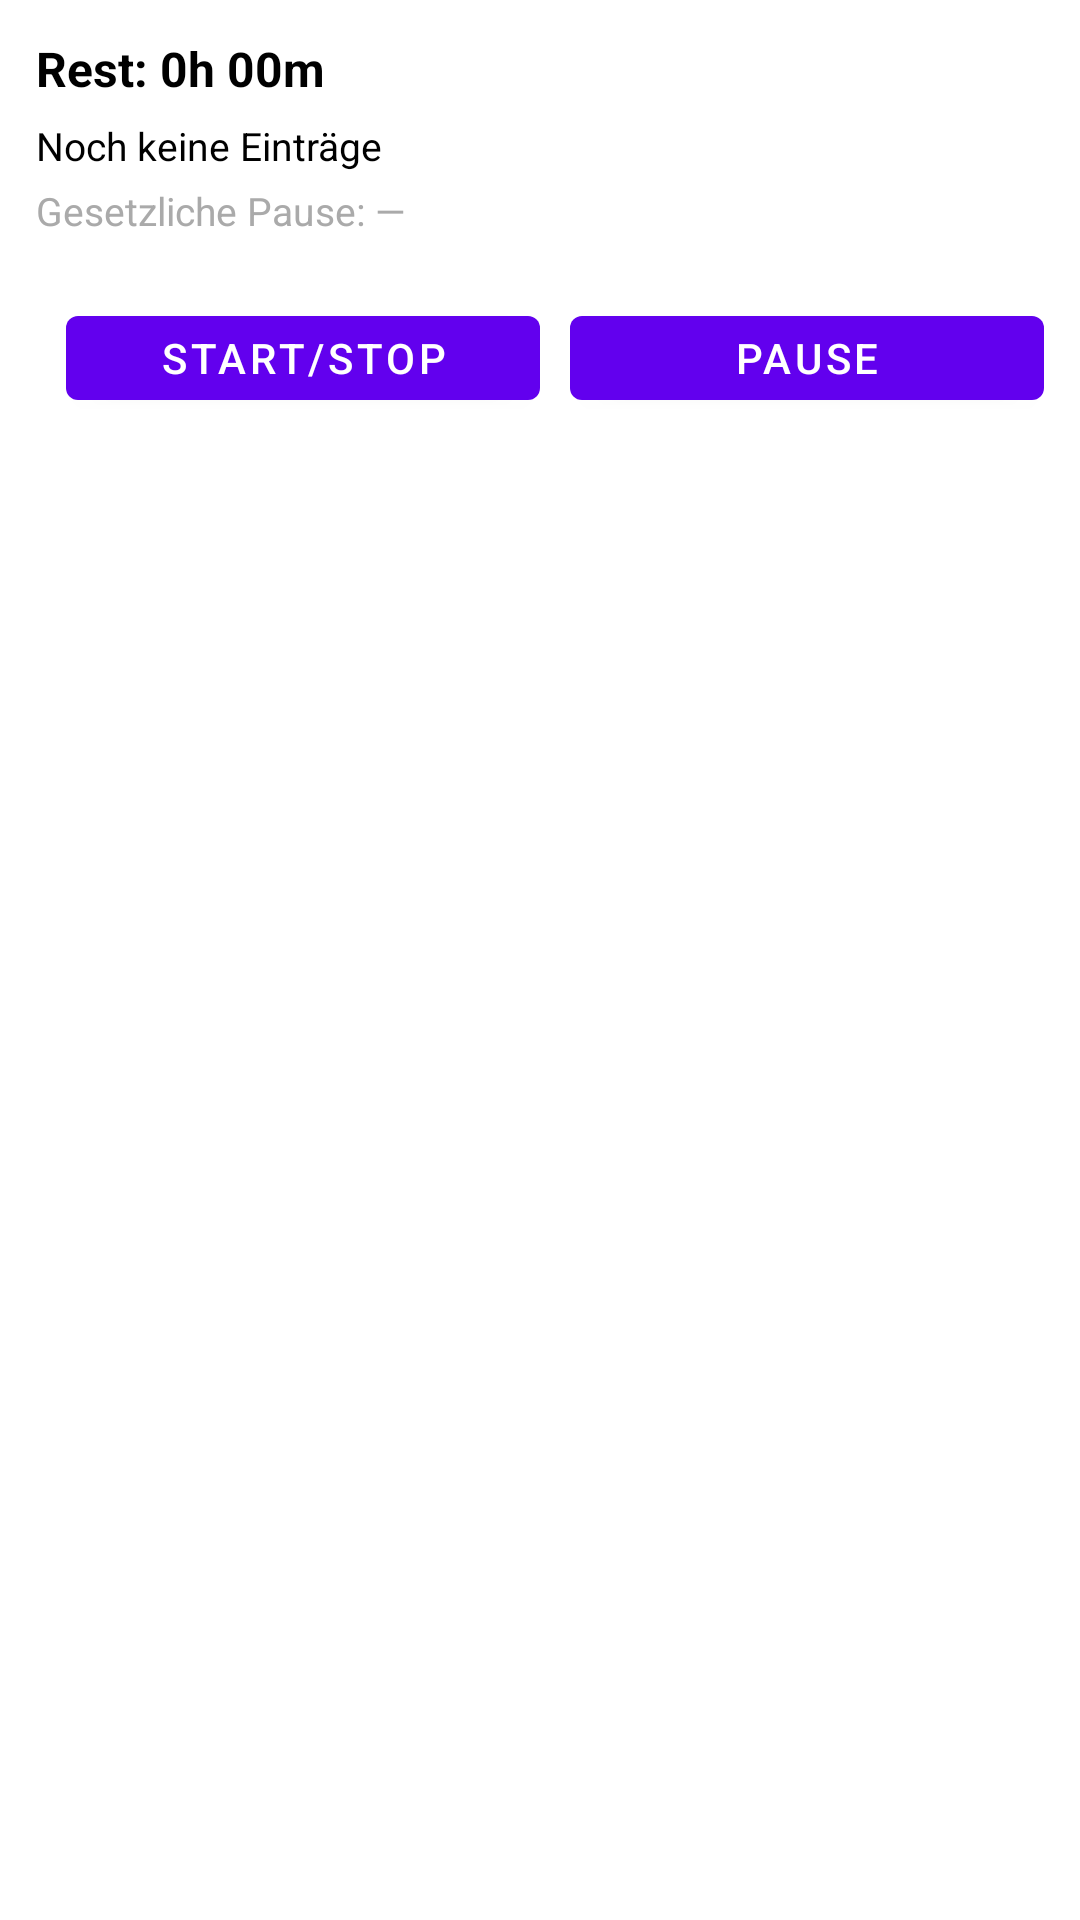

This screen was rendered from an Android layout file. Write that file and the resources it references.
<!-- AndroidManifest.xml: fallback theme Theme.MaterialComponents.DayNight.NoActionBar -->
<!-- res/layout/widget_stempeluhr.xml -->
<?xml version="1.0" encoding="utf-8"?>
<LinearLayout xmlns:android="http://schemas.android.com/apk/res/android"
    android:orientation="vertical"
    android:padding="12dp"
    android:layout_width="match_parent"
    android:layout_height="wrap_content"
    android:background="@android:color/white">

    
    <TextView
        android:id="@+id/textRestzeit"
        android:layout_width="match_parent"
        android:layout_height="wrap_content"
        android:text="Rest: 0h 00m"
        android:textStyle="bold"
        android:textSize="16sp"
        android:textColor="@android:color/black" />

    
    <TextView
        android:id="@+id/textLetzterEintrag"
        android:layout_width="match_parent"
        android:layout_height="wrap_content"
        android:layout_marginTop="6dp"
        android:text="Noch keine Einträge"
        android:maxLines="2"
        android:ellipsize="end"
        android:textSize="13sp"
        android:textColor="@android:color/black" />

    <TextView
        android:id="@+id/textLegalInfo"
        android:layout_width="390dp"
        android:layout_height="28dp"
        android:layout_marginTop="4dp"
        android:maxLines="2"
        android:text="Gesetzliche Pause: —"
        android:textColor="@android:color/darker_gray"
        android:textSize="13sp" />

    
    <LinearLayout
        android:layout_width="match_parent"
        android:layout_height="wrap_content"
        android:layout_marginTop="10dp"
        android:orientation="horizontal">

        <Button
            android:id="@+id/btnArbeitszeit"
            android:layout_width="10dp"
            android:layout_height="40dp"
            android:layout_weight="1"
            android:layout_marginStart="10dp"
            android:text="Start/Stop" />

        <Button
            android:id="@+id/btnPause"
            android:layout_width="10dp"
            android:layout_height="40dp"
            android:layout_weight="1"
            android:layout_marginStart="10dp"
            android:text="Pause" />
    </LinearLayout>
</LinearLayout>
<!-- resources referenced by this layout -->
<resources>

</resources>
